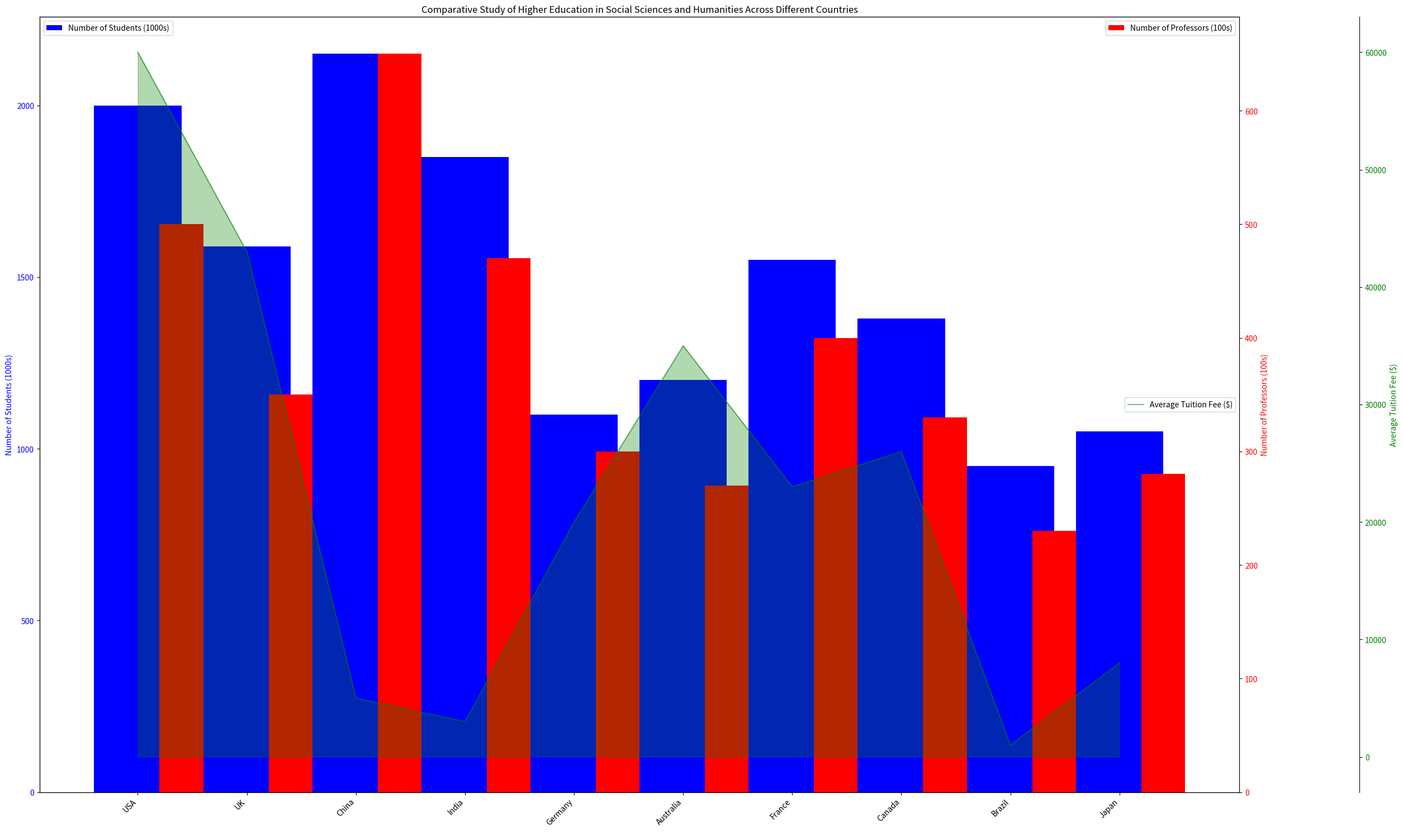

This chart was generated by the following Python code: (Note: this script raises an exception after producing the figure.)
import matplotlib.pyplot as plt
import numpy as np
from matplotlib.ticker import AutoLocator

# Parse the data & labels
data_string = 'USA,2000,500,60000; UK,1590,350,43000; China,2150,650,5000; India,1850,470,3000; Germany,1100,300,20000; Australia,1200,270,35000; France,1550,400,23000; Canada,1380,330,26000; Brazil,950,230,1000; Japan,1050,280,8000'

row_strings = data_string.split('; ')
data = []
line_labels = []
for row in row_strings:
    row_data = row.split(',')
    line_labels.append(row_data[0])
    data.append(list(map(int, row_data[1:])))

data_labels = ['Number of Students (1000s)', 'Number of Professors (100s)', 'Average Tuition Fee ($)']

# Create figure and subplots
fig = plt.figure(figsize=(25,15))
ax1 = fig.add_subplot(111)

# Plot bar chart for the first column of data
ax1.bar(np.arange(len(data)), [row[0] for row in data], color='b', label=data_labels[0])
ax1.set_ylabel(data_labels[0], color='b')
ax1.tick_params(axis='y', labelcolor='b')

# Plot another bar chart for the second column of data on a new y axis
ax2 = ax1.twinx()
ax2.bar(np.arange(len(data)) + 0.4, [row[1] for row in data], color='r', width=0.4, label=data_labels[1])
ax2.set_ylabel(data_labels[1], color='r')
ax2.tick_params(axis='y', labelcolor='r')

# Plot an area chart for the third column of data on a new y axis
ax3 = ax1.twinx()
ax3.plot(np.arange(len(data)), [row[2] for row in data], color='g', alpha=0.5, label=data_labels[2])
ax3.fill_between(np.arange(len(data)), [row[2] for row in data], color='g', alpha=0.3)
ax3.set_ylabel(data_labels[2], color='g')
ax3.spines["right"].set_position(("axes", 1.1))
ax3.tick_params(axis='y', labelcolor='g')

# Set the shared x axis
ax1.set_xticks(np.arange(len(data)))
ax1.set_xticklabels(line_labels, rotation=45, ha='right')
plt.title('Comparative Study of Higher Education in Social Sciences and Humanities Across Different Countries')

# Add legends
ax1.legend(loc='upper left')
ax2.legend(loc='upper right')
ax3.legend(loc='center right')

# Update y axes range
ax1.yaxis.set_major_locator(AutoLocator())
ax2.yaxis.set_major_locator(AutoLocator())
ax3.yaxis.set_major_locator(AutoLocator())

# Save to file
plt.tight_layout() 
plt.savefig('/cpfs01/user/yehancheng/workspace/datasets/SimChartV2/demo/multi-axes/png/180_202312310150.png')
plt.close(fig) 
